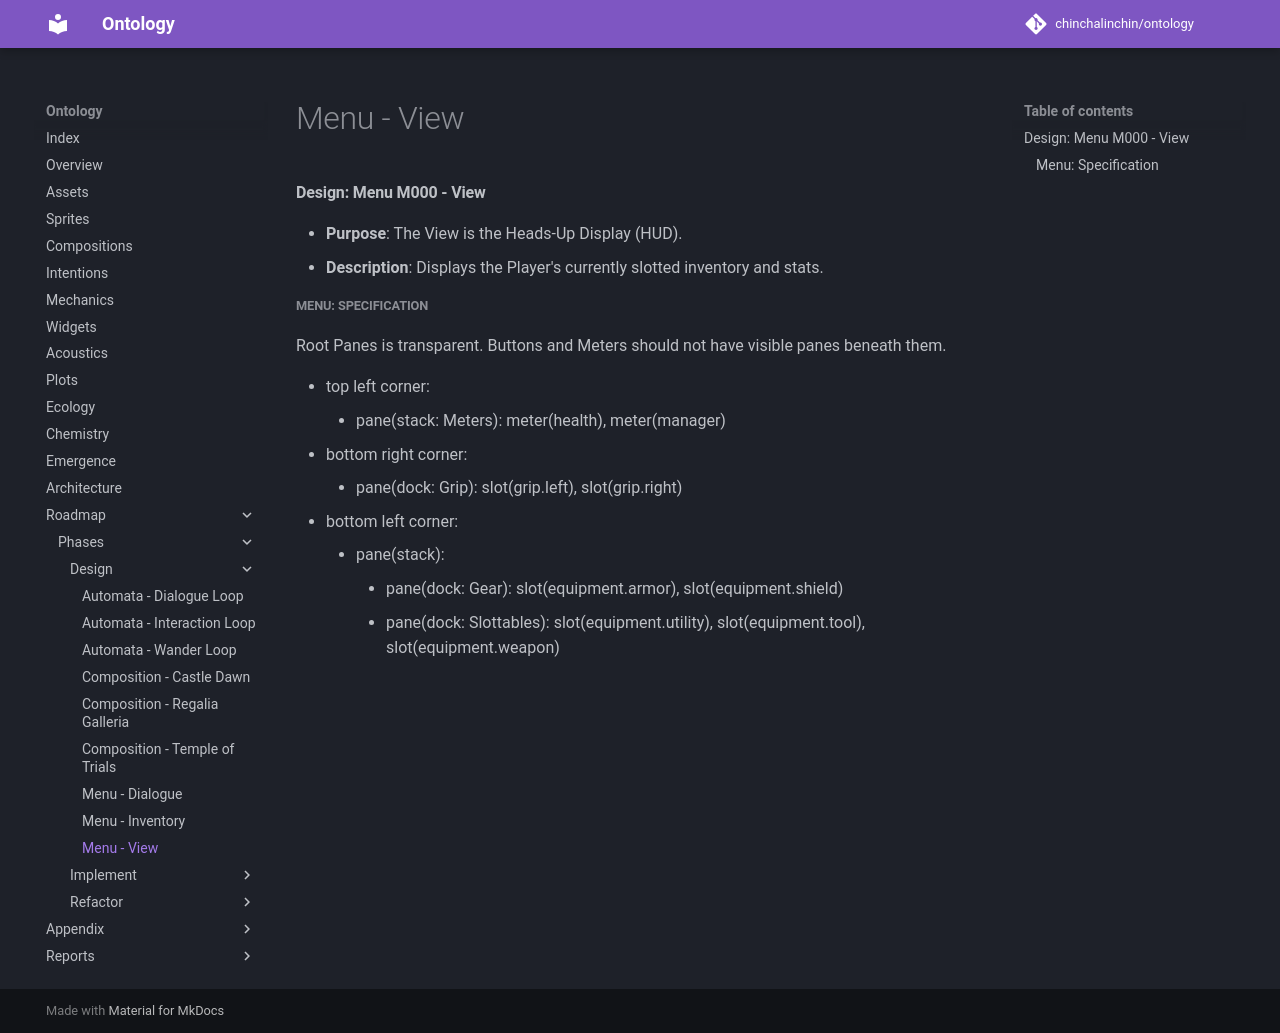

repository: chinchalinchin/ontology · page: board/phases/design/design-menu-view/index.html · generator: mkdocs

#### Design: Menu M000 - View

* **Purpose**: The View is the Heads-Up Display (HUD). 
* **Description**: Displays the Player's currently slotted inventory and stats.

##### Menu: Specification

Root Panes is transparent. Buttons and Meters should not have visible panes beneath them.

* top left corner: 
    * pane(stack: Meters): meter(health), meter(manager)
* bottom right corner:
    * pane(dock: Grip): slot(grip.left), slot(grip.right)
* bottom left corner:
    * pane(stack):
        * pane(dock: Gear): slot(equipment.armor), slot(equipment.shield)
        * pane(dock: Slottables): slot(equipment.utility), slot(equipment.tool), slot(equipment.weapon)
